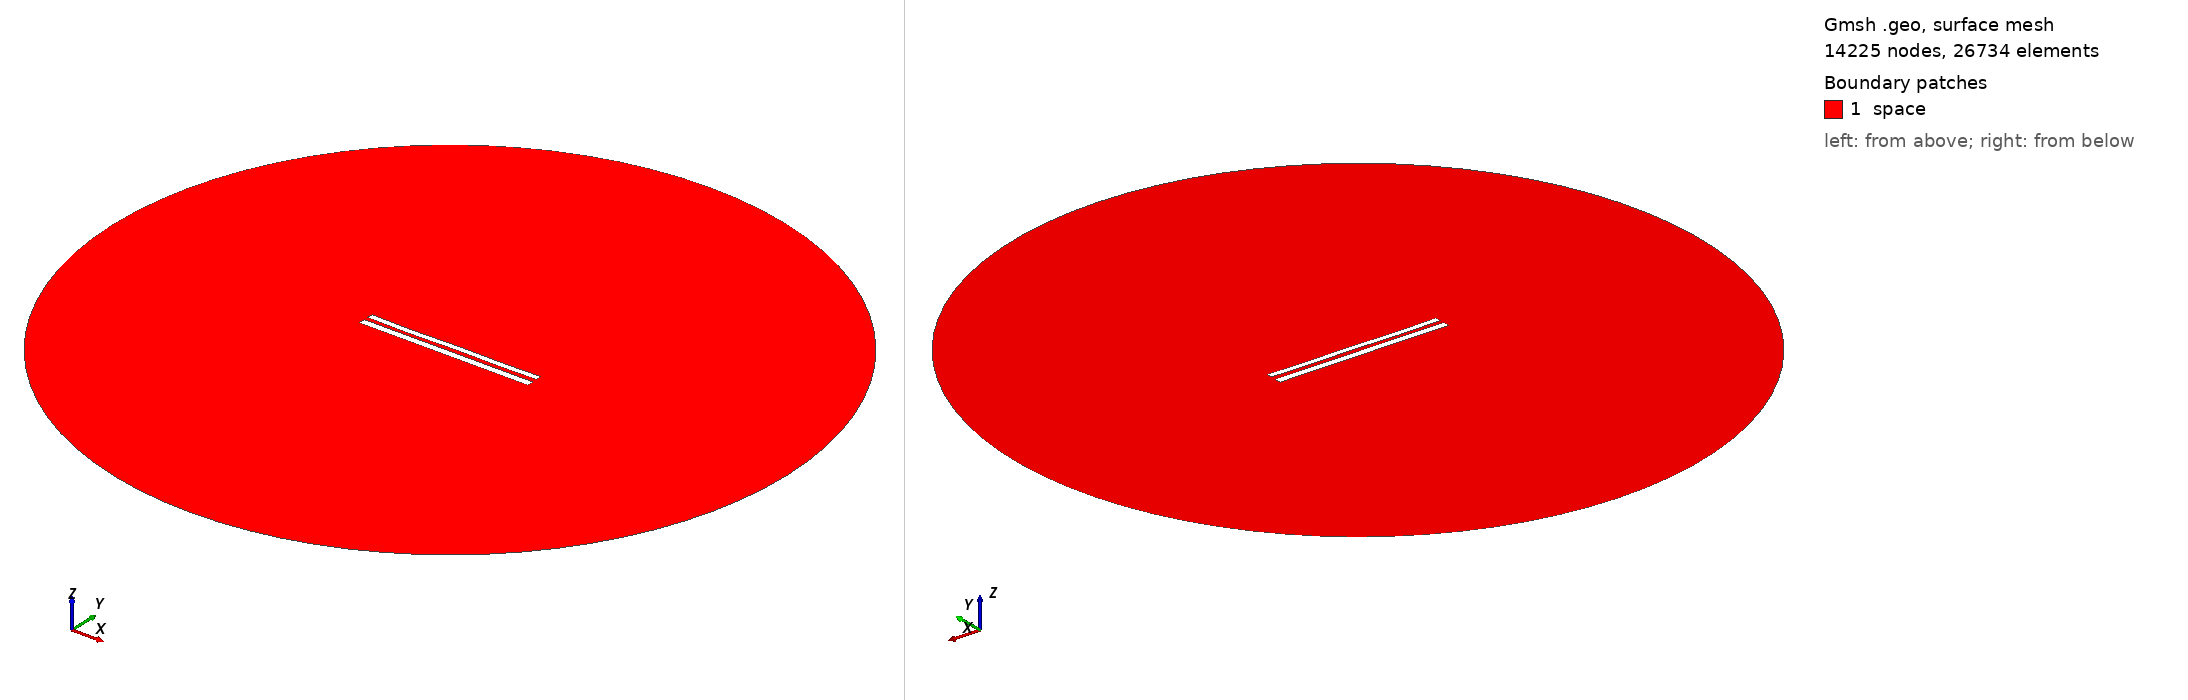

Gmsh geometry script, surface-meshed: 14225 nodes, 26734 surface elements. Boundary patches (legend numbers): 1 space. Left view from above one corner, right view from below the opposite corner. Legend entries are the model's physical surfaces. The drawing asked Gmsh for element sizes between 1% and 20% of the model's largest extent; the script's own settings can give other sizes.

=== 9156.geo (drawn) ===
//---------------------------------------
// Geometry kernel
//---------------------------------------

SetFactory("OpenCASCADE");



//---------------------------------------
// Parameters of the geometry
//---------------------------------------

// Overetch of the upper plate
overetch = 0.25;

// Distance between the plates
distance = 2.5;

// Discretization over the x axis (for the deformation)
nx = 50; 

// Length of the plate
L = 100 - overetch; 

// Number of modes
n = 4; 

// 1st mode coefficient
coeff(1) = 0.07499999999999998;
beta(1) = 0.596864 * 3.1415926535 / L;

// 2nd mode coefficient
coeff(2) = -0.075;
beta(2) = 1.49418 * 3.1415926535 / L;

// 3rd mode coefficient
coeff(3) = -0.075;
beta(3) = 2.50025 * 3.1415926535 / L;

// 4th mode coefficient
coeff(4) = -0.15;
beta(4) = 3.49999 * 3.1415926535 / L;



//---------------------------------------
// Upper plate (deformed rectangle)
//---------------------------------------

// Coordiantes of the upper plate
xmin = -50;
xmax = 50 - overetch;

// Height of the upper plate
yheight = 4 - 2 * overetch;

// Indexes of the points
UpperID[] = {};
LowerID[] = {};
LeftID[] = {};
RightID[] = {};

// Point index
p = 1;

// Horizontal edges
For i In {1:nx}
    x = xmin + (i-1)*(xmax - xmin)/(nx-1);

    y_bottom = distance / 2 + overetch;
    For j In {1:n}
        C = (Cosh(beta(j)*L) + Cos(beta(j)*L)) / (Sinh(beta(j)*L) + Sin(beta(j)*L));
        y_bottom  = y_bottom + coeff(j) * (Cosh(beta(j)*(x+50)) - Cos(beta(j)*(x+50)) - C * (Sinh(beta(j)*(x+50)) - Sin(beta(j)*(x+50))));
    EndFor

    y_top = y_bottom + yheight;

    Point(p) = {x, y_top, 0, 1.0};
    UpperID[i] = p;
    p = p + 1;

    Point(p) = {x, y_bottom, 0, 1.0};
    LowerID[i] = p;
    p = p + 1;
EndFor

// Create point lists
UpperPts[] = {}; LowerPts[] = {};
For i In {1:nx}
  UpperPts[] += {UpperID[i]};
  LowerPts[] += {LowerID[i]};
EndFor

// Build splines
Spline(1) = {UpperPts[]};
Spline(2) = {LowerPts[]};
Line(3) = {LowerPts[nx-1], UpperPts[nx-1]};
Line(4) = {LowerPts[0], UpperPts[0]};

// Build the plane surface
Curve Loop(1) = {2, 3, -1, -4};
Plane Surface(1) = {1};



//---------------------------------------
// Lower plate (rectangle)
//---------------------------------------

// Vertices
Point(1001) = {-50, -1, 0, 1.0};
Point(1002) = { 50, -1, 0, 1.0};
Point(1003) = { 50,  -5, 0, 1.0};
Point(1004) = {-50,  -5, 0, 1.0};

// Edges
Line(5) = {1001, 1002};
Line(6) = {1002, 1003};
Line(7) = {1003, 1004};
Line(8) = {1004, 1001};

// Plane surface
Line Loop(2) = {5, 6, 7, 8};
Plane Surface(2) = {2}; 



//---------------------------------------
// Outer (fictious) boundary
//---------------------------------------

// Points
Point(1005) = {0, 0, 0};       // Center
Point(1006) = {200, 0, 0};     // Start point
Point(1007) = {0, 200, 0};     // 90 degrees
Point(1008) = {-200, 0, 0};    // 180 degrees
Point(1009) = {0, -200, 0};    // 270 degrees

// Circle arcs (each needs start, center, end)
Circle(9) = {1006, 1005, 1007};
Circle(10) = {1007, 1005, 1008};
Circle(11) = {1008, 1005, 1009};
Circle(12) = {1009, 1005, 1006};

// Plane surface for the entire domain
Curve Loop(3) = {9, 10, 11, 12};
Surface(3) = {3};

// Subtract the plates from the whole domain to obtain the actual domain where we want to solve the equations
BooleanDifference{ Surface{3}; Delete; }{ Surface{1}; Surface{2}; Delete; }




//---------------------------------------
// Transfinite Lines/Curves
//---------------------------------------

// Set the number of points on the boundaries
r = 7;

// Plates
Transfinite Curve {1, 2} = 50*r Using Progression 1;
Transfinite Curve {3, 4} = 2*r Using Progression 1;
Transfinite Line {5, 7} = 50*r Using Progression 1;
Transfinite Line {6, 8} = 2*r Using Progression 1;

// Outer boundary
Transfinite Line {9, 10, 11, 12} = 20 Using Progression 1;



//---------------------------------------
// Physical groups
//---------------------------------------                

// Physical curves (boundaries)
Physical Line("force_segment", 10) = {2};
Physical Line("upper_plate", 11) = {1, 3, 4};
Physical Line("lower_plate", 12) = {5, 6, 7, 8};
Physical Line("boundary", 20) = {9, 10, 11, 12};

// Physical Surfaces
Physical Surface("space", 30) = {3};



//---------------------------------------
// 6. Generate the Mesh
//---------------------------------------

// 2D mesh generation
Mesh 2;
